Run: headless pygame with SDL's dummy video driver; simulated clock (each Clock.tick advances the game by its frame time, no real sleeping); random seed 0; keys injected as events and as key.get_pressed() state; no mouse input.
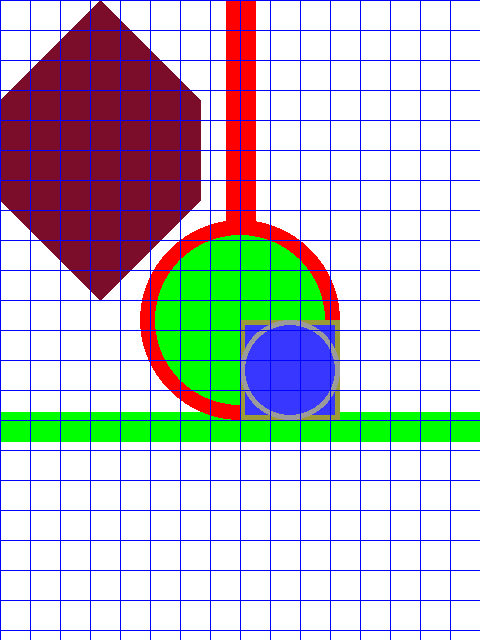
Frame 1 of 4 · flips 1–60 · no input
Frame 2 of 4 · flips 61–180 · tapped SPACE, RETURN · held RIGHT (→), D · screen unchanged from frame 1, image omitted
Frame 3 of 4 · flips 181–300 · held DOWN (↓), S · screen unchanged from frame 2, image omitted
Frame 4 of 4 · flips 301–420 · held LEFT (←), A, UP (↑), W · screen unchanged from frame 3, image omitted

The pygame program that drew these frames:

# -*- coding: utf-8 -*-
import pygame



pygame.init()

screen_width = 480
screen_height = 640
screen = pygame.display.set_mode((screen_width, screen_height))

pygame.display.set_caption("z")


clock = pygame.time.Clock()

running = True
while running:
    dt = clock.tick(30)

    for event in pygame.event.get():
        if event.type ==  pygame.QUIT:
            running = False
    screen.fill((255, 255, 255))

    #그릴 대상, 색 , 시작좌표 , 끝좌표 , 굵기
    pygame.draw.line(screen, (255, 0, 0), ((screen_width / 2), 0), ((screen_width / 2), (screen_height - (screen_height / 3))), 30)
    pygame.draw.line(screen, (0, 255, 0), (0, (screen_height - (screen_height / 3))), (screen_width, (screen_height - (screen_height / 3))), 30)

    #그릴 대상 , 색 , 좌표 , 반지름 , 굵기(선굵기를 생략하면 다 채움 ㅋ)
    pygame.draw.circle(screen, (0, 255, 0), (screen_width / 2, screen_height /2), 100)
    pygame.draw.circle(screen, (255, 0, 0), (screen_width / 2, screen_height /2), 100 ,15)

    #그릴 대상 , 색 , 시작좌표 , 가로 길이 , 세로 길이 , 굵기(선굵기를 생략하면 다 채움 ㅋ)
    pygame.draw.rect(screen, (55, 55, 255), (screen_width /2, screen_height / 2, 100, 100))
    pygame.draw.rect(screen, (155, 155, 55), (screen_width /2, screen_height / 2, 100, 100), 5)

    #그릴 대상 , 색 , 시작좌표 , 가로 길이 , 세로 길이 , 굵기(선굵기를 생략하면 다 채움 ㅋ)
    pygame.draw.ellipse(screen, (55, 55, 55), (screen_width / 2, screen_height / 2, 1000000, 100))
    pygame.draw.ellipse(screen, (155, 155, 155), (screen_width / 2, screen_height / 2, 100, 100), 5)

    #그릴 대상, 색 , n번쨰 꼭짓점 좌표 , 굵기(선굵기를 생략하면 다 채움 ㅋ)
    pygame.draw.polygon(screen, (123, 13, 43), ([100, 0],[0, 200], [200, 200]))
    pygame.draw.polygon(screen, (123, 13, 43), ([100, 0], [0, 100], [0, 200], [100, 300], [200, 200], [200, 100]))

    for i in range(0, screen_width, 30):
        pygame.draw.line(screen, (0, 0, 255), (i, 0), (i, screen_height))
    for i in range(0, screen_height, 30):
        pygame.draw.line(screen, (0, 0, 255), (0, i), (screen_width, i))

    pygame.display.update()

pygame.quit()
